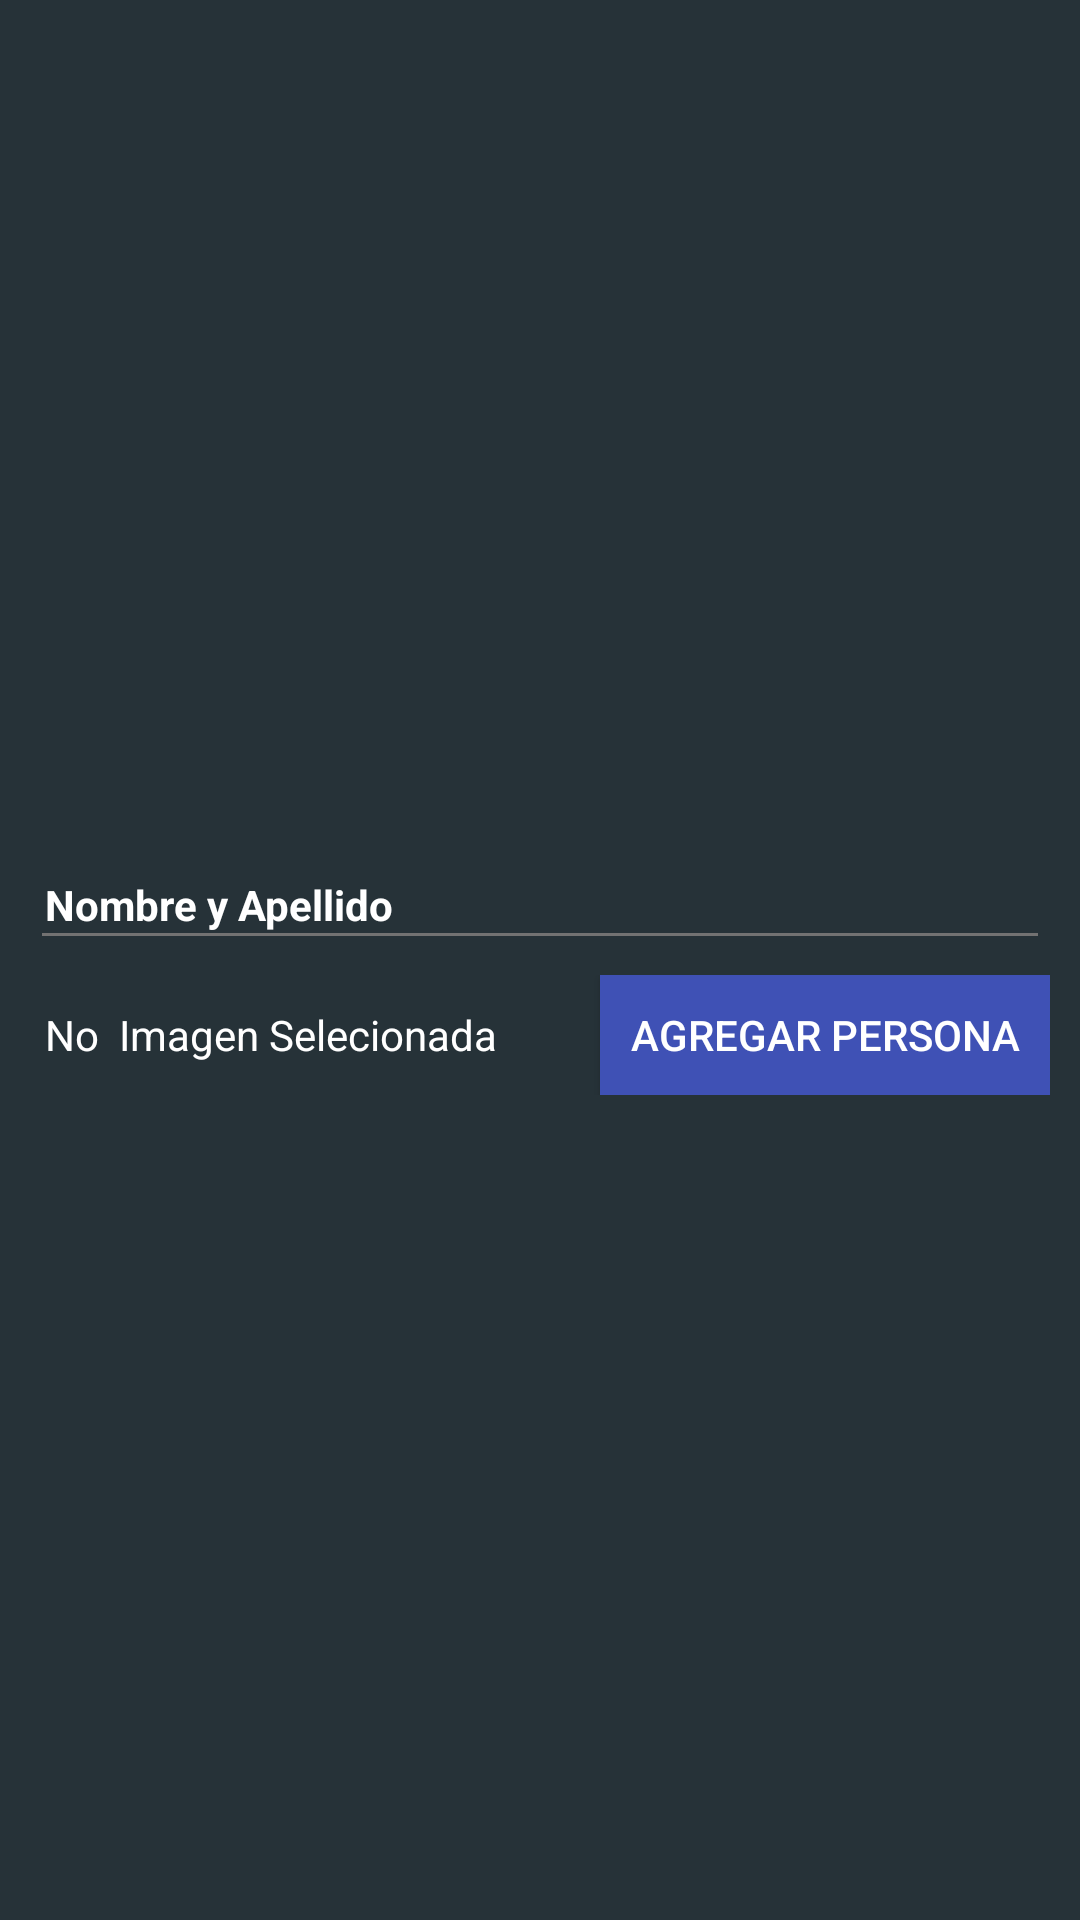

Write the Android layout XML for this screen, with the resource values it uses.
<!-- AndroidManifest.xml: application theme Theme.Demo.NoActionBar -->
<!-- res/layout/activity_add_person.xml -->
<?xml version="1.0" encoding="utf-8"?>
<RelativeLayout xmlns:android="http://schemas.android.com/apk/res/android"
    xmlns:tools="http://schemas.android.com/tools"
    android:layout_width="match_parent"
    android:layout_height="match_parent"
    xmlns:app="http://schemas.android.com/apk/res-auto"
    android:orientation="vertical"
    android:background="@color/grey_90"
    tools:context="com.google.android.cameraview.demo.Activities.AddPerson">


    <android.support.v7.widget.Toolbar
        android:id="@+id/toolbarAddPeople"
        android:layout_width="match_parent"
        android:layout_height="wrap_content"
        android:background="@color/primary"
        android:visibility="gone"
        app:titleTextColor="#fff"></android.support.v7.widget.Toolbar>



    <LinearLayout
        android:layout_width="match_parent"
        android:layout_height="match_parent"
        android:orientation="vertical"
        android:gravity="center"
        android:padding="10dp"
        android:layout_centerInParent="true"
        android:layout_below="@+id/toolbarAddPeople"
        android:layout_gravity="center"

        >


        <LinearLayout
            android:layout_width="match_parent"
            android:layout_height="40dp"
            android:layout_marginTop="5dp"
            android:orientation="horizontal">

            <EditText
                android:id="@+id/et_name"
                android:layout_width="match_parent"
                android:layout_height="match_parent"
                android:gravity="center_vertical"
                android:hint="Nombre y Apellido"
                android:inputType="text"
                android:paddingStart="5dp"
                android:paddingLeft="5dp"
                android:textColor="#fff"
                android:textColorHint="#fff"
                android:textSize="14sp"
                android:textStyle="bold" />

        </LinearLayout>

        <LinearLayout
            android:layout_width="match_parent"
            android:layout_height="40dp"
            android:layout_marginTop="5dp"
            android:orientation="horizontal">


            <TextView
                android:id="@+id/et_image"
                android:layout_width="0dp"
                android:layout_height="match_parent"
                android:layout_weight="0.9"
                android:focusable="false"
                android:gravity="center_vertical"
                android:paddingStart="5dp"
                android:paddingLeft="5dp"
                android:paddingRight="5dp"
                android:text="No  Imagen Selecionada"
                android:textColor="#fff"
                android:textColorHint="#fff"
                android:textSize="14sp" />

            <Button
                android:id="@+id/btn_select_image"
                android:layout_width="wrap_content"
                android:layout_height="wrap_content"
                android:background="@color/primary"
                android:paddingLeft="10dp"
                android:paddingRight="10dp"
                android:text="Agregar Persona"
                android:textColor="#fff" />


        </LinearLayout>



    </LinearLayout>

</RelativeLayout>
<!-- resources referenced by this layout -->
<resources>
  <color name="grey_90">#263238</color>
  <color name="primary">#3F51B5</color>
  <style name="Theme.Demo.NoActionBar">
          <item name="windowActionBar">false</item>
          <item name="windowNoTitle">true</item>
      </style>
</resources>
